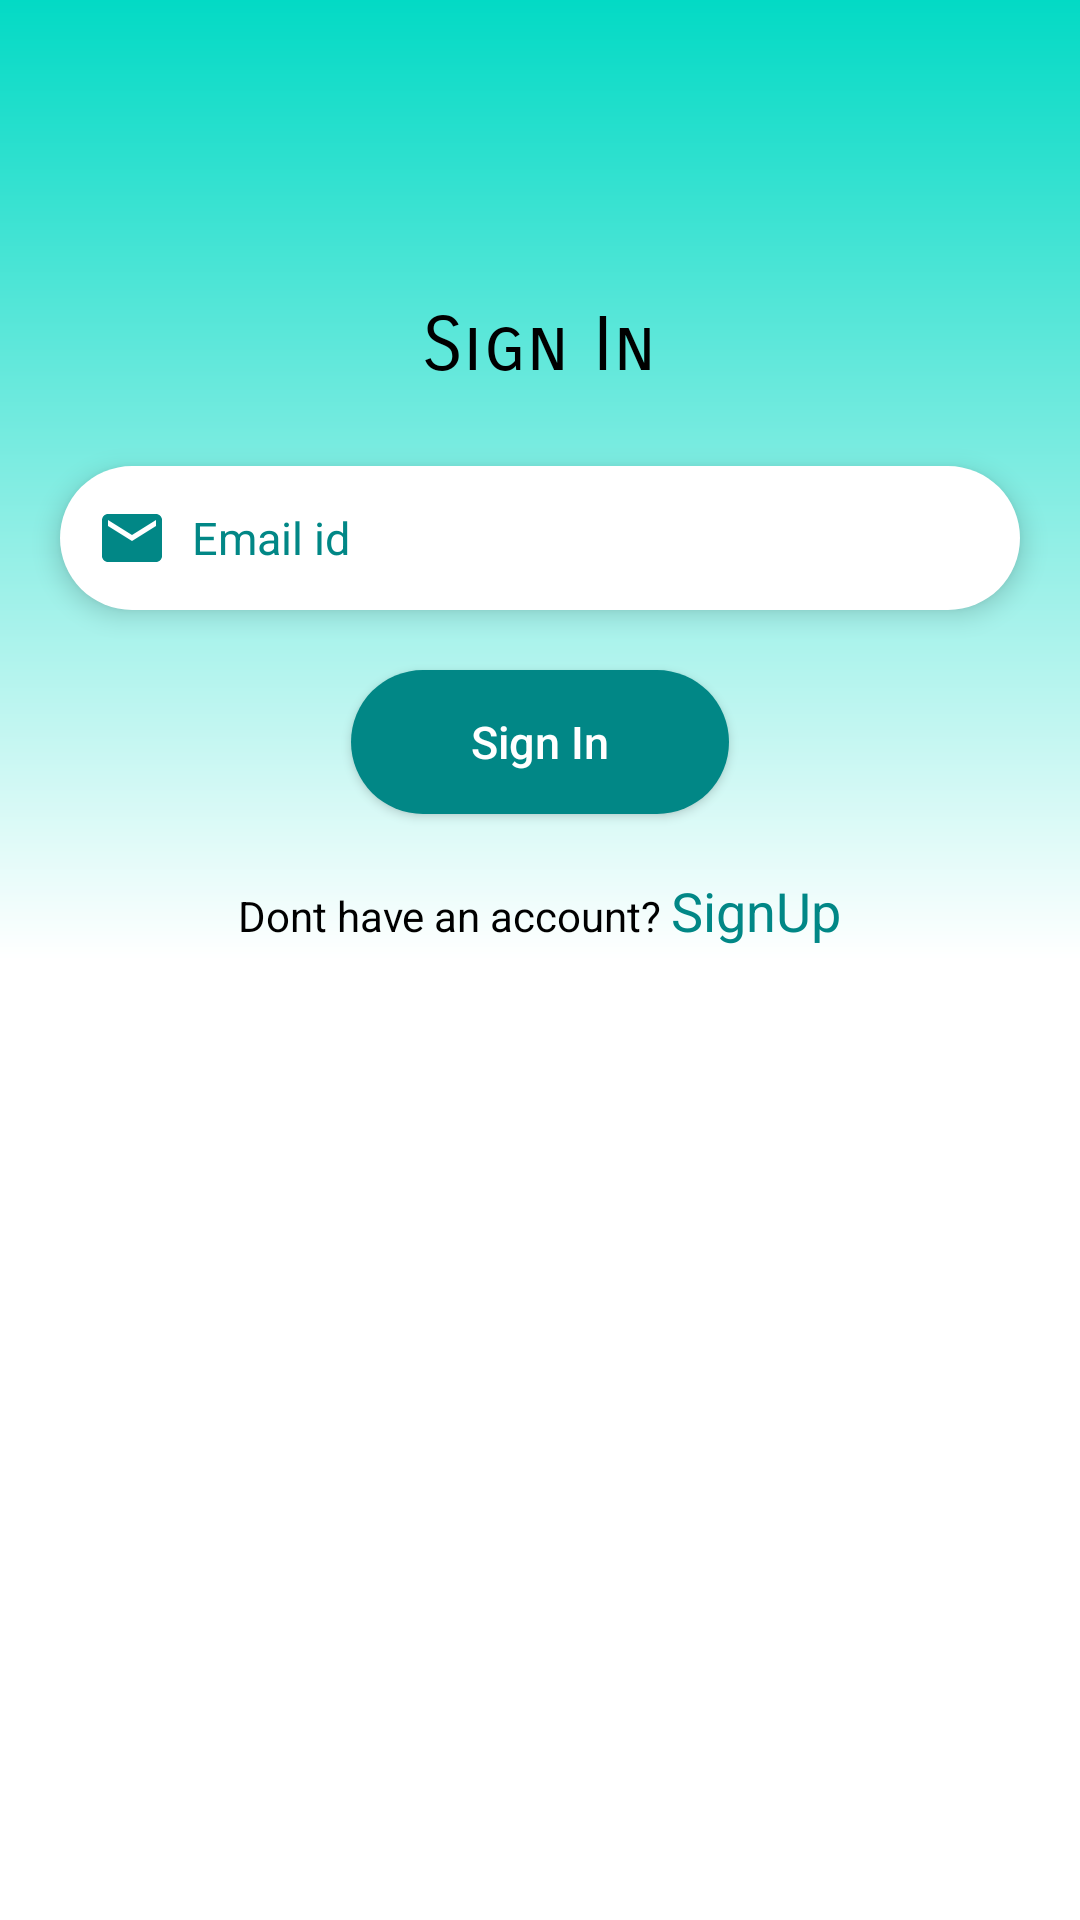

The Android layout XML behind this screen, and the referenced resources:
<!-- AndroidManifest.xml: application theme Theme.Calorie -->
<!-- res/layout/activity_sign_in.xml -->
<?xml version="1.0" encoding="utf-8"?>
<RelativeLayout xmlns:android="http://schemas.android.com/apk/res/android"
    xmlns:app="http://schemas.android.com/apk/res-auto"
    xmlns:tools="http://schemas.android.com/tools"
    android:layout_width="match_parent"
    android:layout_height="match_parent"
    tools:context=".activity.SignInActivity"
    android:background="@drawable/bg_gradient">

    <androidx.appcompat.widget.AppCompatTextView
        android:id="@+id/txt_login"
        android:layout_width="wrap_content"
        android:layout_height="wrap_content"
        android:layout_centerHorizontal="true"
        android:text="Sign In"
        android:textSize="25dp"
        android:textColor="@color/black"
        android:layout_marginTop="100dp"
        android:fontFamily="sans-serif-smallcaps" />

    <androidx.appcompat.widget.AppCompatEditText
        android:id="@+id/ed_email"
        android:layout_width="match_parent"
        android:layout_height="wrap_content"
        android:textSize="15dp"
        android:textColor="@color/black"
        android:layout_below="@id/txt_login"
        android:paddingVertical="12dp"
        android:background="@drawable/edittext"
        android:layout_marginHorizontal="20dp"
        android:layout_marginTop="25dp"
        android:inputType="textEmailAddress"
        android:drawablePadding="8dp"
        android:paddingLeft="12dp"
        android:textColorHint="@color/teal_700"
        android:drawableLeft="@drawable/ic_baseline_email_24"
        android:hint="Email id"
        android:elevation="5dp"
        />


    <androidx.appcompat.widget.AppCompatButton
        android:id="@+id/btn_login"
        android:layout_width="wrap_content"
        android:layout_height="wrap_content"
        android:layout_below="@id/ed_email"
        android:layout_centerHorizontal="true"
        android:background="@drawable/button"
        android:paddingHorizontal="40dp"
        android:paddingVertical="10dp"
        android:layout_marginTop="20dp"
        android:text="Sign In"
        android:textColor="@color/white"
        android:textSize="15dp"
        android:textAllCaps="false" />

    <androidx.appcompat.widget.AppCompatTextView
        android:id="@+id/txt_sign_in"
        android:layout_below="@id/btn_login"
        android:layout_width="wrap_content"
        android:layout_height="wrap_content"
        android:layout_centerInParent="true"
        android:textColor="@color/black"
        android:text="@string/dont_have_an_account"
        android:layout_marginTop="20dp"
        />



</RelativeLayout>
<!-- resources referenced by this layout -->
<resources>
  <!-- drawable bg_gradient (drawable) -->
  <?xml version="1.0" encoding="utf-8"?>
  <shape xmlns:android="http://schemas.android.com/apk/res/android">
  
      <gradient
          android:startColor="@color/teal_200"
          android:centerColor="@color/white"
          android:endColor="@color/white"
          android:angle="270"/>
  
  
  </shape>
  <!-- drawable button (drawable) -->
  <?xml version="1.0" encoding="utf-8"?>
  <shape xmlns:android="http://schemas.android.com/apk/res/android">
      <solid android:color="@color/teal_700"/>
      <corners android:radius="40dp"/>
  </shape>
  <!-- drawable edittext (drawable) -->
  <?xml version="1.0" encoding="utf-8"?>
  <shape xmlns:android="http://schemas.android.com/apk/res/android">
  
      <solid android:color="@color/white"/>
  
      <corners android:radius="45dp"/>
  
  
  </shape>
  <!-- drawable ic_baseline_email_24 (drawable-v24) -->
  <vector xmlns:android="http://schemas.android.com/apk/res/android"
      android:width="24dp"
      android:height="24dp"
      android:viewportWidth="24"
      android:viewportHeight="24"
      android:tint="@color/teal_700">
    <path
        android:fillColor="@color/teal_700"
        android:pathData="M20,4L4,4c-1.1,0 -1.99,0.9 -1.99,2L2,18c0,1.1 0.9,2 2,2h16c1.1,0 2,-0.9 2,-2L22,6c0,-1.1 -0.9,-2 -2,-2zM20,8l-8,5 -8,-5L4,6l8,5 8,-5v2z"/>
  </vector>
  <string name="dont_have_an_account">Dont have an account? <font color="#018786"><font size="18">SignUp</font></font></string>
  <style name="Theme.Calorie" parent="Theme.MaterialComponents.DayNight.DarkActionBar">
          
          <item name="colorPrimary">@color/teal_200</item>
          <item name="colorPrimaryVariant">@color/teal_700</item>
          <item name="colorOnPrimary">@color/white</item>
          
          <item name="colorSecondary">@color/teal_200</item>
          <item name="colorSecondaryVariant">@color/teal_700</item>
          <item name="colorOnSecondary">@color/black</item>
          
          <item name="android:statusBarColor" tools:targetApi="l">?attr/colorPrimaryVariant</item>
          
      </style>
  <!-- not gathered from this repository: default colours our renderer supplied (Android Studio template values) -->
  <color name="teal_200">#FF03DAC5</color>
  <color name="teal_700">#FF018786</color>
  <color name="black">#FF000000</color>
  <color name="white">#FFFFFFFF</color>
</resources>
